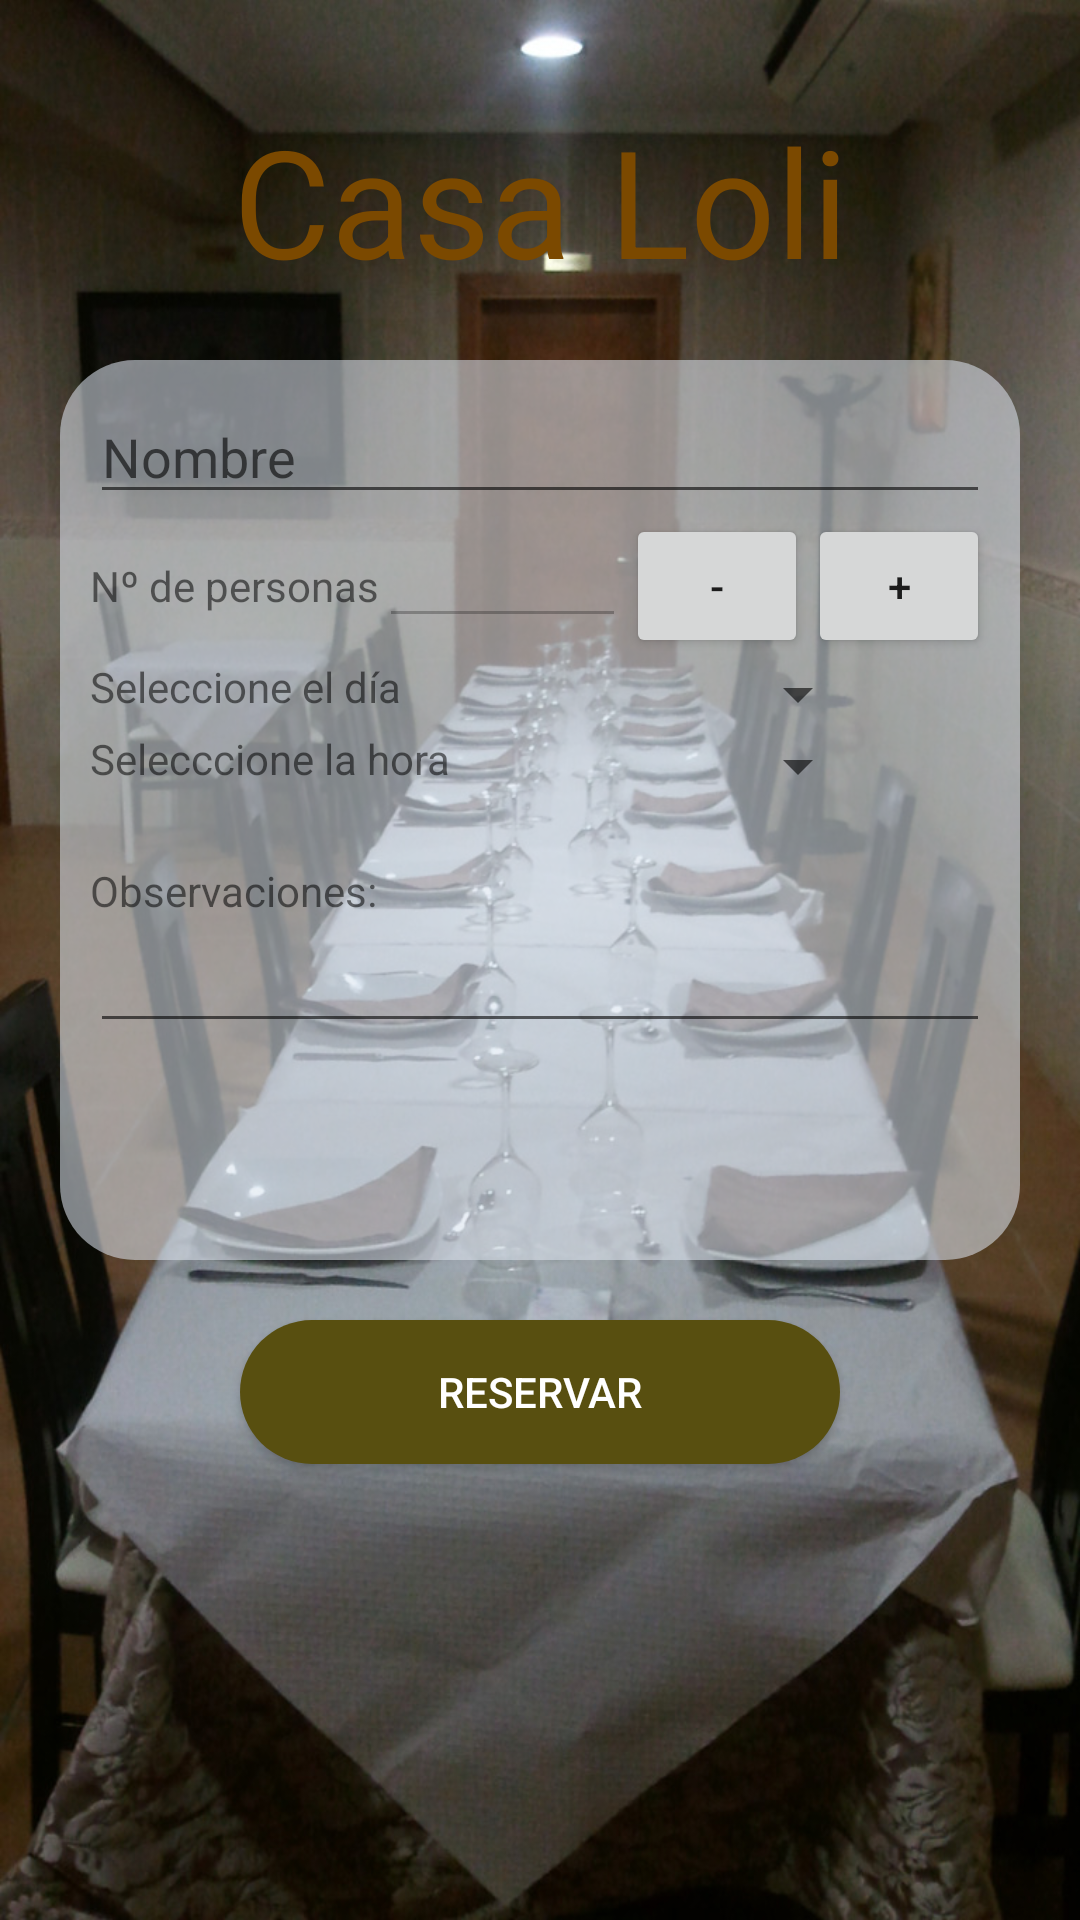

Produce the Android XML layout that renders to this screen, including the resource entries it uses.
<!-- AndroidManifest.xml: application theme AppTheme -->
<!-- res/layout/activity_reserva.xml -->
<?xml version="1.0" encoding="utf-8"?>
<LinearLayout xmlns:android="http://schemas.android.com/apk/res/android"
    xmlns:app="http://schemas.android.com/apk/res-auto"
    xmlns:tools="http://schemas.android.com/tools"
    android:layout_width="match_parent"
    android:layout_height="match_parent"
    android:orientation="vertical"
    tools:context="com.example.u4ejercicioreserva1602.ReservaActivity"
    style="@style/estiloCabecera">

    <RelativeLayout
        android:layout_width="match_parent"
        android:layout_height="@dimen/dimen100">

        <TextView
            android:layout_width="match_parent"
            android:layout_height="wrap_content"
            android:layout_alignParentBottom="true"
            android:gravity="center"
            android:text="@string/casaLoli"
            android:textColor="@color/colorPrincipal"
            android:textSize="@dimen/dimen50"

            />
    </RelativeLayout>

    <LinearLayout
        android:layout_width="match_parent"
        android:layout_height="@dimen/dimen300"
        android:layout_margin="@dimen/dimen20"
        android:orientation="vertical"
        android:padding="@dimen/dimen10"
        android:background="@drawable/estilopantallaprincipal">

        <EditText
            android:id="@+id/editText"
            android:layout_width="match_parent"
            android:layout_height="wrap_content"
            android:ems="10"
            android:hint="Nombre"
            android:inputType="textPersonName" />

        <LinearLayout
            android:layout_width="match_parent"
            android:layout_height="wrap_content"
            android:orientation="horizontal">

            <TextView
                android:id="@+id/textView"
                android:layout_width="wrap_content"
                android:layout_height="wrap_content"
                android:text="Nº de personas"
                android:textSize="@dimen/dimen18" />

            <EditText
                android:id="@+id/editText2"
                android:layout_width="match_parent"
                android:layout_height="wrap_content"
                android:layout_weight="80"
                android:ems="10"
                android:enabled="false"
                android:inputType="number" />

            <Button
                android:id="@+id/button3"
                android:layout_width="wrap_content"
                android:layout_height="wrap_content"
                android:layout_weight="10"
                android:text="-" />

            <Button
                android:id="@+id/button4"
                android:layout_width="wrap_content"
                android:layout_height="wrap_content"
                android:layout_weight="10"
                android:text="+" />
        </LinearLayout>

        <LinearLayout
            android:layout_width="match_parent"
            android:layout_height="wrap_content"
            android:orientation="horizontal">

            <TextView
                android:id="@+id/textView2"
                android:layout_width="wrap_content"
                android:layout_height="wrap_content"
                android:text="Seleccione el día"
                android:textSize="@dimen/dimen18" />

            <Spinner
                android:id="@+id/spinner"
                android:layout_width="match_parent"
                android:layout_height="wrap_content"
                android:layout_marginHorizontal="@dimen/dimen40"
                android:layout_weight="1" />
        </LinearLayout>

        <LinearLayout
            android:layout_width="match_parent"
            android:layout_height="wrap_content"
            android:orientation="horizontal">

            <TextView
                android:id="@+id/textView3"
                android:layout_width="wrap_content"
                android:layout_height="wrap_content"
                android:text="Selecccione la hora"
                android:textSize="@dimen/dimen18" />

            <Spinner
                android:id="@+id/spinner2"
                android:layout_width="match_parent"
                android:layout_height="wrap_content"
                android:layout_marginHorizontal="@dimen/dimen40"
                android:layout_weight="1" />
        </LinearLayout>

        <TextView
            android:id="@+id/textView4"
            android:layout_width="match_parent"
            android:layout_height="wrap_content"
            android:layout_marginTop="@dimen/dimen20"
            android:textSize="@dimen/dimen18"
            android:text="Observaciones:" />

        <EditText
            android:id="@+id/editText3"
            android:layout_width="match_parent"
            android:layout_height="wrap_content"
            android:ems="18"
            android:inputType="textPersonName"
            android:text="" />
    </LinearLayout>

    <Button
        android:id="@+id/button"
        android:layout_width="@dimen/dimen200"
        android:layout_height="wrap_content"
        android:layout_gravity="center"
        android:gravity="center"
        android:textColor="@color/colorBlanco"
        android:background="@drawable/estilobotonesprinc"
        android:text="@string/btnreservar" />


</LinearLayout>
<!-- resources referenced by this layout -->
<resources>
  <color name="colorBlanco">#FFF</color>
  <color name="colorPrincipal">#7b4900</color>
  <dimen name="dimen10">10dp</dimen>
  <dimen name="dimen100">100dp</dimen>
  <dimen name="dimen20">20dp</dimen>
  <dimen name="dimen200">200dp</dimen>
  <dimen name="dimen300">300dp</dimen>
  <dimen name="dimen40">40dp</dimen>
  <dimen name="dimen50">50dp</dimen>
  <!-- drawable estilobotonesprinc (drawable) -->
  <?xml version="1.0" encoding="utf-8"?>
  <shape xmlns:android="http://schemas.android.com/apk/res/android" android:shape="rectangle" >
      <corners
          android:topLeftRadius="25dp"
          android:topRightRadius="25dp"
          android:bottomLeftRadius="25dp"
          android:bottomRightRadius="25dp"
          />
      <solid
          android:color="#584f10"
          />
  
  </shape>
  <!-- drawable estilopantallaprincipal (drawable) -->
  <?xml version="1.0" encoding="utf-8"?>
  <shape xmlns:android="http://schemas.android.com/apk/res/android" android:shape="rectangle" >
      <corners
          android:topLeftRadius="25dp"
          android:topRightRadius="25dp"
          android:bottomLeftRadius="25dp"
          android:bottomRightRadius="25dp"
          />
      <solid
          android:color="#90dde5ef"
          />
  
  </shape>
  <string name="btnreservar">Reservar</string>
  <string name="casaLoli">Casa Loli</string>
  <style name="estiloCabecera">
          <item name="android:background">@drawable/rest</item>
      </style>
  <style name="AppTheme" parent="Theme.AppCompat.Light.DarkActionBar">
          
          <item name="colorPrimary">@color/colorPrimary</item>
          <item name="colorPrimaryDark">@color/colorPrimaryDark</item>
          <item name="colorAccent">@color/colorAccent</item>
      </style>
  <!-- drawable rest: jpg bitmap (drawable, 256005 bytes) -->
  <color name="colorPrimary">#3F51B5</color>
  <color name="colorPrimaryDark">#303F9F</color>
  <color name="colorAccent">#FF4081</color>
</resources>
